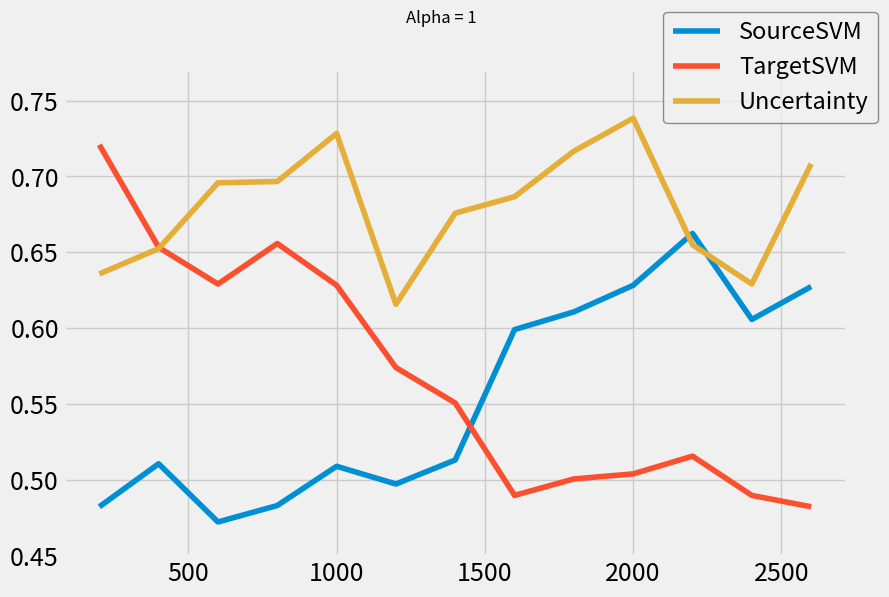

The script that saved this image:
# -*- coding: utf-8 -*-

import matplotlib
import matplotlib.pyplot as plt
import numpy as np

#General style for all plots
with plt.style.context('fivethirtyeight'):
        
    #For alpha = 1
    print("For alpha = 1")
    fig1 = plt.figure(1)
    fig1.set_size_inches(9,6)
    fig1.suptitle('Alpha = 1', fontsize=12)
    al1 = fig1.add_subplot(111)
    values = [200,400,600,800,1000,1200,1400,1600,1800,2000,2200,2400,2600]
    #values = [0.07692307692307693, 0.16666666666666666, 0.2727272727272727, 0.4, 0.5555555555555556, 0.75, 1.0, 1.3333333333333333, 1.8, 2.5, 3.6666666666666665, 6.0, 13.0]
    sourceAcc = [0.4825, 0.5108333333333334, 0.4725, 0.48333333333333334, 0.5091666666666667, 0.4975, 0.5133333333333333, 0.5991666666666666, 0.6108333333333333, 0.6283333333333333, 0.6625, 0.6058333333333333, 0.6275]
    targAcc = [0.7208333333333333, 0.6533333333333333, 0.6291666666666667, 0.6558333333333334, 0.6283333333333333, 0.5741666666666667, 0.5508333333333333, 0.49, 0.5008333333333334, 0.5041666666666667, 0.5158333333333334, 0.49, 0.4825]
    UncAcc = [0.6358333333333334, 0.6525, 0.6958333333333333, 0.6966666666666667, 0.7283333333333334, 0.6158333333333333, 0.6758333333333333, 0.6866666666666666, 0.7166666666666667, 0.7383333333333333, 0.655, 0.6291666666666667, 0.7083333333333334]
    source, = al1.plot(values, sourceAcc)
    target, = al1.plot(values, targAcc)
    unc, = al1.plot(values, UncAcc)
    plt.ylim(0.45,0.77)
    #uncAcuPlt.set_xlabel('Number of instances', fontsize=12, color='k')
    #uncAcuPlt.set_ylabel('Accuracy', fontsize=12, color='k')
    al1.tick_params(axis='x', labelcolor='k', labelsize = 18)#, colors='k',)
    al1.tick_params(axis='y', labelcolor='k', labelsize = 18)#, colors='k', size=20)

    #Legend    
    lg = fig1.legend( handles=[source, target, unc],labels = ['SourceSVM', 'TargetSVM', 'Uncertainty'], prop={'size':17} ) 
    lg.draw_frame(True)
    frame = lg.get_frame()
    frame.set_ec('0.45')
    frame.set_linewidth(1)
    plt.savefig('alpha_1.pdf')    
    plt.show()
    
print("finished plotting")

